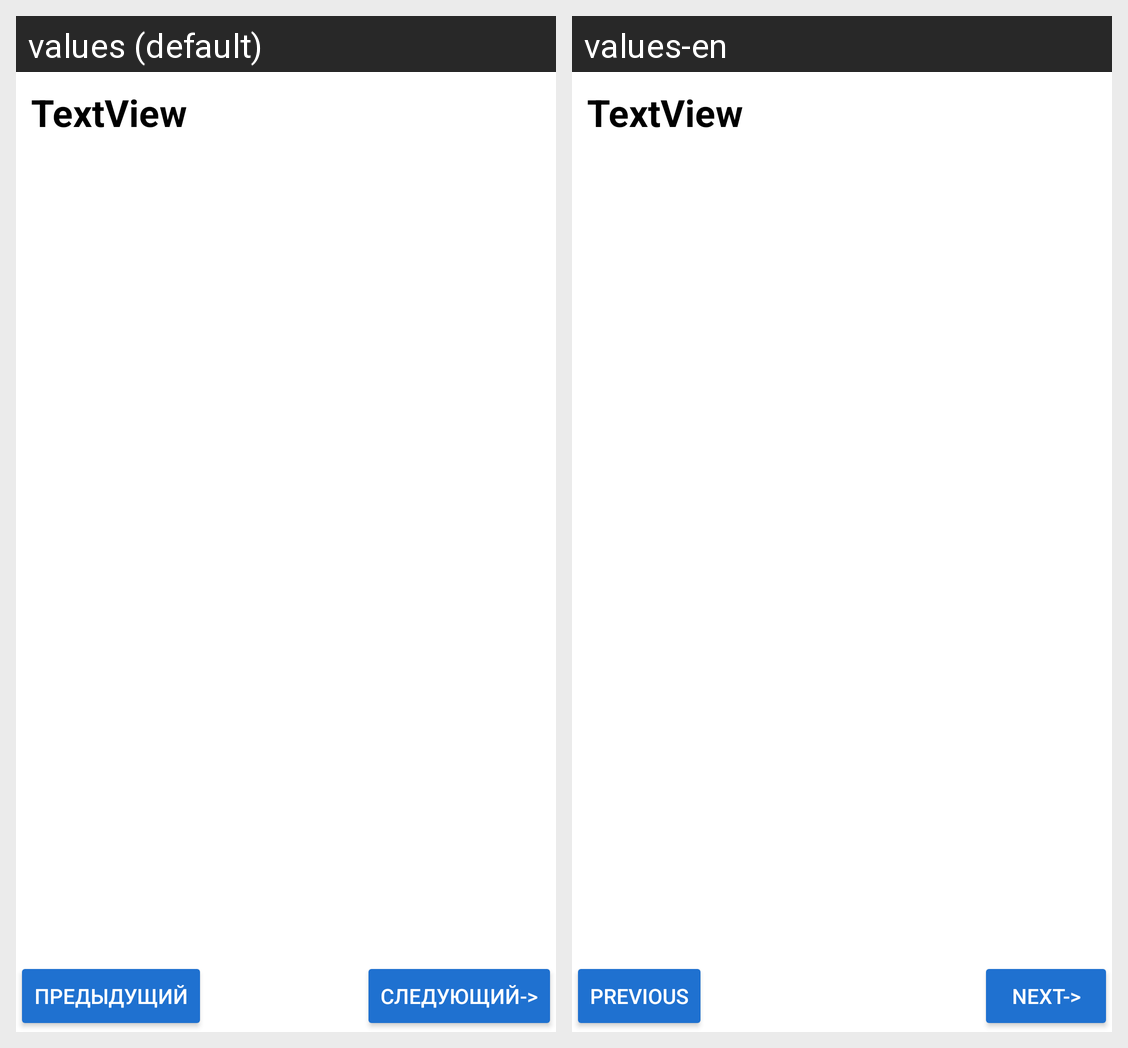

Here is an Android app screen in its default locale and in the app's own translations. Write out the translated-string differences for the strings that appear on this screen.
Android screen res/layout/fragment_lesson.xml rendered under 2 locales, left to right: values (default), values-en. Device: Nexus 5 (rendered at 1080×1920; each locale shown at half size, 540×960, under a caption strip naming it); theme Theme.AndroPediaGits.
Strings drawn on this screen, with the default value and each locale's value (text and hints the layout hard-codes, and strings that could not be matched under every locale, appear in the picture but are not listed):

next
  values: Следующий->
  values-en: Next->

previous
  values: Предыдущий
  values-en: Previous
